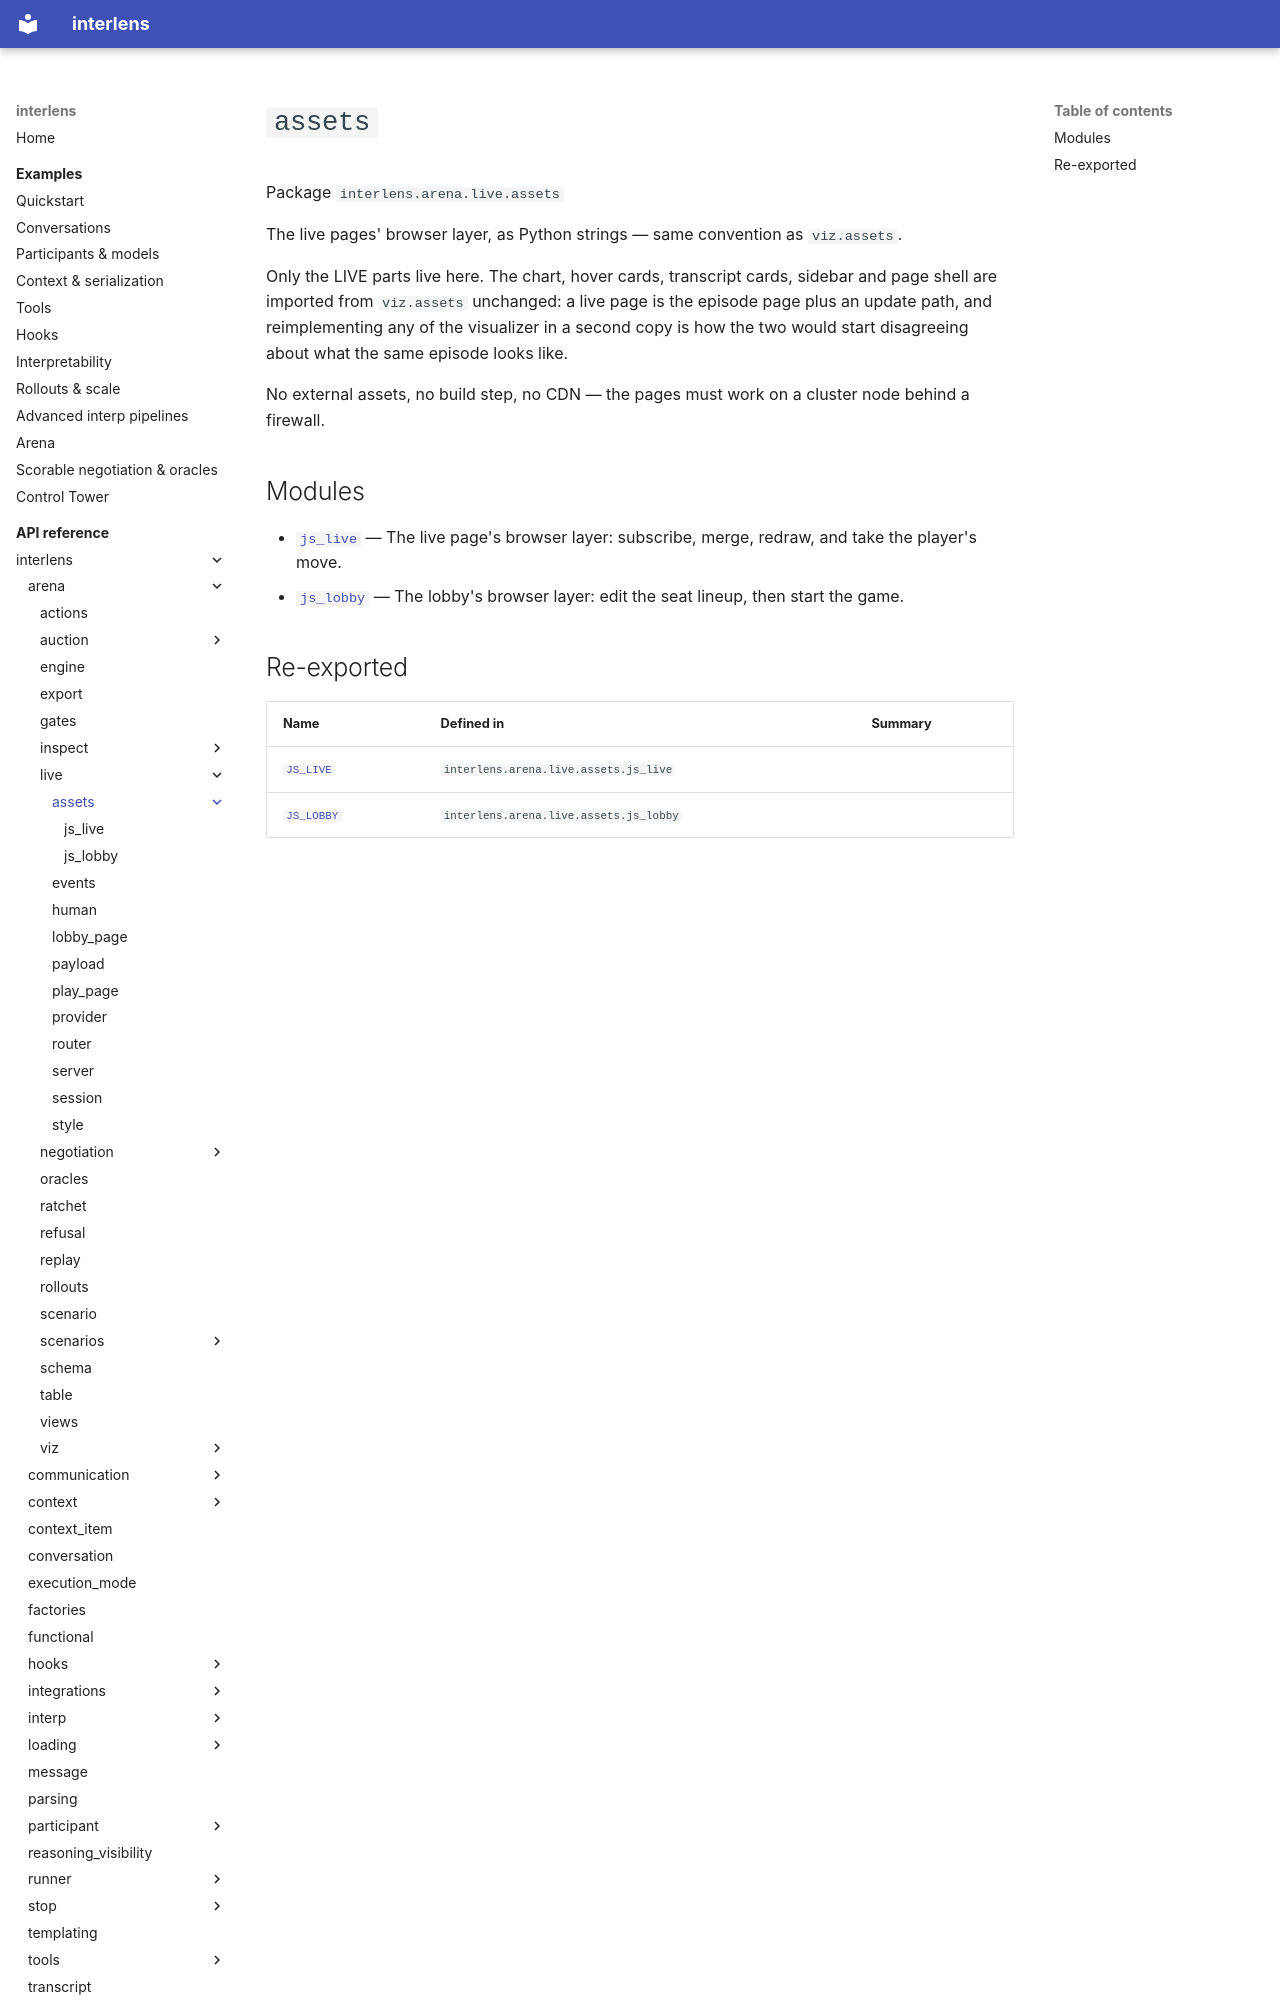

repository: Sid-MB/interlens · page: reference/interlens/arena/live/assets/index.html · generator: mkdocs

# `assets`

Package `interlens.arena.live.assets`

The live pages' browser layer, as Python strings — same convention as `viz.assets`.

Only the LIVE parts live here. The chart, hover cards, transcript cards, sidebar and page shell are imported from
`viz.assets` unchanged: a live page is the episode page plus an update path, and reimplementing any of the
visualizer in a second copy is how the two would start disagreeing about what the same episode looks like.

No external assets, no build step, no CDN — the pages must work on a cluster node behind a firewall.

## Modules

- [`js_live`](js_live/index.md) — The live page's browser layer: subscribe, merge, redraw, and take the player's move.
- [`js_lobby`](js_lobby/index.md) — The lobby's browser layer: edit the seat lineup, then start the game.
